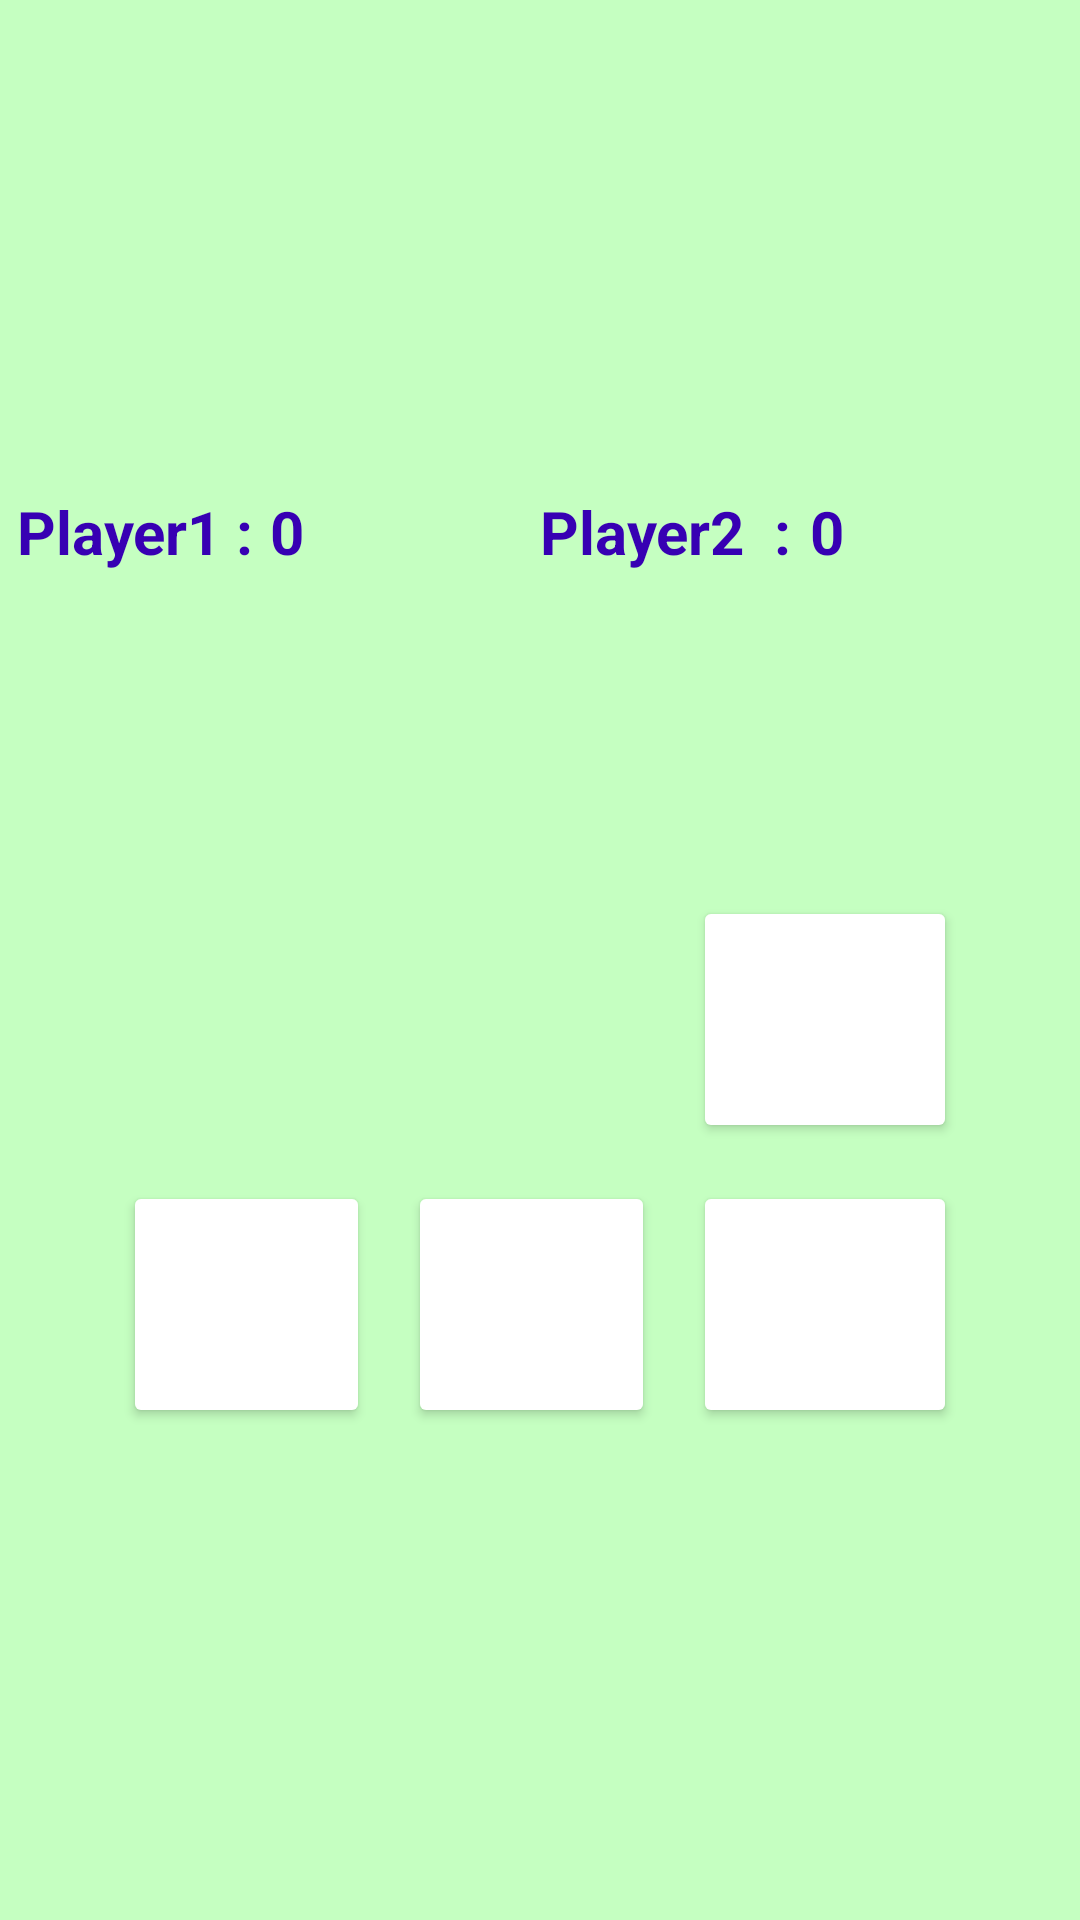

The Android layout XML behind this screen, and the referenced resources:
<!-- AndroidManifest.xml: application theme Theme.FindMyAge -->
<!-- res/layout/activity_tictac.xml -->
<?xml version="1.0" encoding="utf-8"?>
<TableLayout xmlns:android="http://schemas.android.com/apk/res/android"
    style="@style/Theme.AppCompat.DayNight.NoActionBar"
    android:layout_width="match_parent"
    android:layout_height="match_parent"
    android:background="@color/lite_blue"
    android:backgroundTint="@color/lite_blue"
    android:gravity="center">

    <TableRow
        android:layout_width="match_parent"
        android:layout_height="match_parent" >

        <TextView
            android:id="@+id/textView2"
            android:layout_width="0sp"
            android:layout_height="wrap_content"
            android:layout_weight="1"
            android:gravity="center|clip_vertical"
            android:text="Player1 :"
            android:textColor="@color/purple_700"
            android:textSize="20sp"
            android:textStyle="bold" />

        <TextView
            android:id="@+id/textView3"
            android:layout_width="0sp"
            android:layout_height="40sp"
            android:layout_weight="1"
            android:gravity="center|start"
            android:text="0"
            android:textColor="@color/purple_700"
            android:textSize="20sp"
            android:textStyle="bold" />

        <TextView
            android:id="@+id/textView4"
            android:layout_width="0sp"
            android:layout_height="40sp"
            android:layout_weight="1"
            android:text="Player2  :"
            android:textColor="@color/purple_700"
            android:textSize="20sp"
            android:textStyle="bold" />

        <TextView
            android:id="@+id/textView5"
            android:layout_width="0sp"
            android:layout_height="40sp"
            android:layout_weight="1"
            android:gravity="center|start"
            android:text="0"
            android:textColor="@color/purple_700"
            android:textSize="20sp"
            android:textStyle="bold" />

    </TableRow>

    <TableRow
        android:layout_width="match_parent"
        android:layout_height="match_parent"
        android:gravity="center">

        <Button
            android:id="@+id/bu1"
            android:layout_width="40pt"
            android:layout_height="40pt"
            android:layout_margin="3pt"
            android:layout_marginHorizontal="3pt"
            android:layout_marginVertical="3pt"
            android:layout_marginStart="3pt"
            android:background="@null"
            android:backgroundTint="@color/white"
            android:onClick="buClick"
            android:textStyle="bold" />

        <Button
            android:id="@+id/bu2"
            android:layout_width="40pt"
            android:layout_height="40pt"
            android:layout_margin="3pt"
            android:layout_marginHorizontal="3pt"
            android:layout_marginVertical="3pt"
            android:layout_marginStart="3pt"
            android:background="@null"
            android:backgroundTint="@color/white"
            android:onClick="buClick" />

        <Button
            android:id="@+id/bu3"
            android:layout_width="wrap_content"
            android:layout_height="40pt"
            android:layout_margin="3pt"
            android:layout_marginHorizontal="3pt"
            android:layout_marginVertical="3pt"
            android:layout_marginStart="3pt"
            android:background="@null"
            android:backgroundTint="@color/white"
            android:onClick="buClick" />

    </TableRow>

    <TableRow
        android:layout_width="match_parent"
        android:layout_height="match_parent"
        android:gravity="center">

        <Button
            android:id="@+id/bu4"
            android:layout_width="40pt"
            android:layout_height="40pt"
            android:layout_margin="3pt"
            android:layout_marginHorizontal="3pt"
            android:layout_marginVertical="3pt"
            android:layout_marginStart="3pt"
            android:background="@null"
            android:backgroundTint="@color/white"
            android:onClick="buClick" />

        <Button
            android:id="@+id/bu5"
            android:layout_width="40pt"
            android:layout_height="40pt"
            android:layout_margin="3pt"
            android:layout_marginHorizontal="3pt"
            android:layout_marginVertical="3pt"
            android:layout_marginStart="3pt"
            android:background="@null"
            android:backgroundTint="@color/white"
            android:onClick="buClick" />

        <Button
            android:id="@+id/bu6"
            android:layout_width="40pt"
            android:layout_height="40pt"
            android:layout_margin="3pt"
            android:layout_marginHorizontal="3pt"
            android:layout_marginVertical="3pt"
            android:layout_marginStart="3pt"
            android:backgroundTint="@color/white"
            android:onClick="buClick" />

    </TableRow>


    <TableRow
        android:layout_width="match_parent"
        android:layout_height="match_parent"
        android:gravity="center">

        <Button
            android:id="@+id/bu7"
            android:layout_width="40pt"
            android:layout_height="40pt"
            android:layout_margin="3pt"
            android:layout_marginHorizontal="3pt"
            android:layout_marginVertical="3pt"
            android:layout_marginStart="3pt"
            android:backgroundTint="@color/white"
            android:onClick="buClick" />

        <Button
            android:id="@+id/bu8"
            android:layout_width="40pt"
            android:layout_height="40pt"
            android:layout_margin="3pt"
            android:layout_marginHorizontal="3pt"
            android:layout_marginVertical="3pt"
            android:layout_marginStart="3pt"
            android:backgroundTint="@color/white"
            android:onClick="buClick" />

        <Button
            android:id="@+id/bu9"
            android:layout_width="40pt"
            android:layout_height="40pt"
            android:layout_margin="3pt"
            android:layout_marginHorizontal="3pt"
            android:layout_marginVertical="3pt"
            android:layout_marginStart="3pt"
            android:backgroundTint="@color/white"
            android:onClick="buClick" />

    </TableRow>


</TableLayout>
<!-- resources referenced by this layout -->
<resources>
  <color name="lite_blue">#C5FFC1</color>
  <color name="purple_700">#FF3700B3</color>
  <color name="white">#FFFFFFFF</color>
  <style name="Theme.FindMyAge" parent="Theme.MaterialComponents.DayNight.DarkActionBar">
          
          <item name="colorPrimary">@color/purple_500</item>
          <item name="colorPrimaryVariant">@color/purple_700</item>
          <item name="colorOnPrimary">@color/white</item>
          
          <item name="colorSecondary">@color/teal_200</item>
          <item name="colorSecondaryVariant">@color/teal_700</item>
          <item name="colorOnSecondary">@color/black</item>
          
          <item name="android:statusBarColor" tools:targetApi="l">?attr/colorPrimaryVariant</item>
          
      </style>
  <color name="purple_500">#FF6200EE</color>
  <color name="teal_200">#FF03DAC5</color>
  <color name="teal_700">#FF018786</color>
  <color name="black">#FF000000</color>
</resources>
